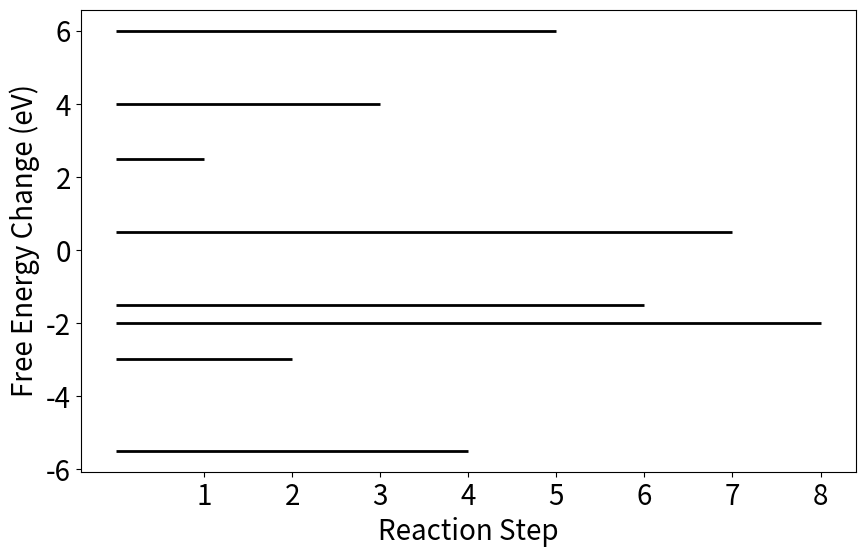

Recreate this plot in Python.
#!/usr/bin/env python3
# -*- coding: utf-8 -*-

import matplotlib.pyplot as plt
from typing import Dict, Optional
from pathlib import Path

class DiagramPlotter:
    def __init__(self, energy_changes: Dict[int, float]) -> None:
        """
        Initialize the DiagramPlotter with energy_changes dictionary.

        Args:
            energy_changes (dict): Dictionary where keys are integers (reaction steps) and
                values are floats (corresponding energy changes).
        """
        self.energy_changes = energy_changes

    def generate_plot(self, saveplot: Optional[bool] = False, path: Optional[Path] = None, show_plot: Optional[bool] = True) -> None:
        """
        Generate and optionally save/display a reaction diagram plot based on energy_changes.

        Args:
            saveplot (bool, optional): Whether to save the plot. Defaults to False.
            path (Path, optional): The path where the plot will be saved. Defaults to None.
            show_plot (bool, optional): Whether to display the plot. Defaults to True.

        Returns:
            None
        """
        fig, ax = plt.subplots(figsize=(10, 6))

        # Sort the energy changes dictionary based on reaction steps
        sorted_steps = sorted(self.energy_changes.keys())
        energies = [self.energy_changes[step] for step in sorted_steps]

        # Create a horizontal line for each energy at every reaction step
        for idx, (step, energy) in enumerate(zip(sorted_steps, energies)):
            ax.hlines(y=energy, xmin=0, xmax=step, color='black', linewidth=2)

        # Set x-ticks and y-ticks to display reaction steps and energy values
        plt.xticks(range(1, len(sorted_steps) + 1), sorted_steps, fontsize=20)
        plt.yticks(fontsize=20)

        # Set labels
        plt.xlabel('Reaction Step', fontsize=20)
        plt.ylabel('Free Energy Change (eV)', fontsize=20)

        # Set savefig DPI to 300
        plt.rcParams['savefig.dpi'] = 300

        # Save the plot if saveplot is True
        if saveplot:
            if path is None:
                path = Path.cwd() / 'reaction_diagram.png'
            plt.savefig(path, bbox_inches='tight')

        # Display the plot if show_plot is True
        if show_plot:
            plt.show()

# Test area
if __name__ == "__main__":
    # Generate test data
    test_data = {
        1: 2.5, 2: -3.0, 3: 4.0, 4: -5.5,
        5: 6.0, 6: -1.5, 7: 0.5, 8: -2.0
    }

    # Initiate diagram plotter
    plotter = DiagramPlotter(test_data)

    # Generate and show diagram plot
    plotter.generate_plot()
